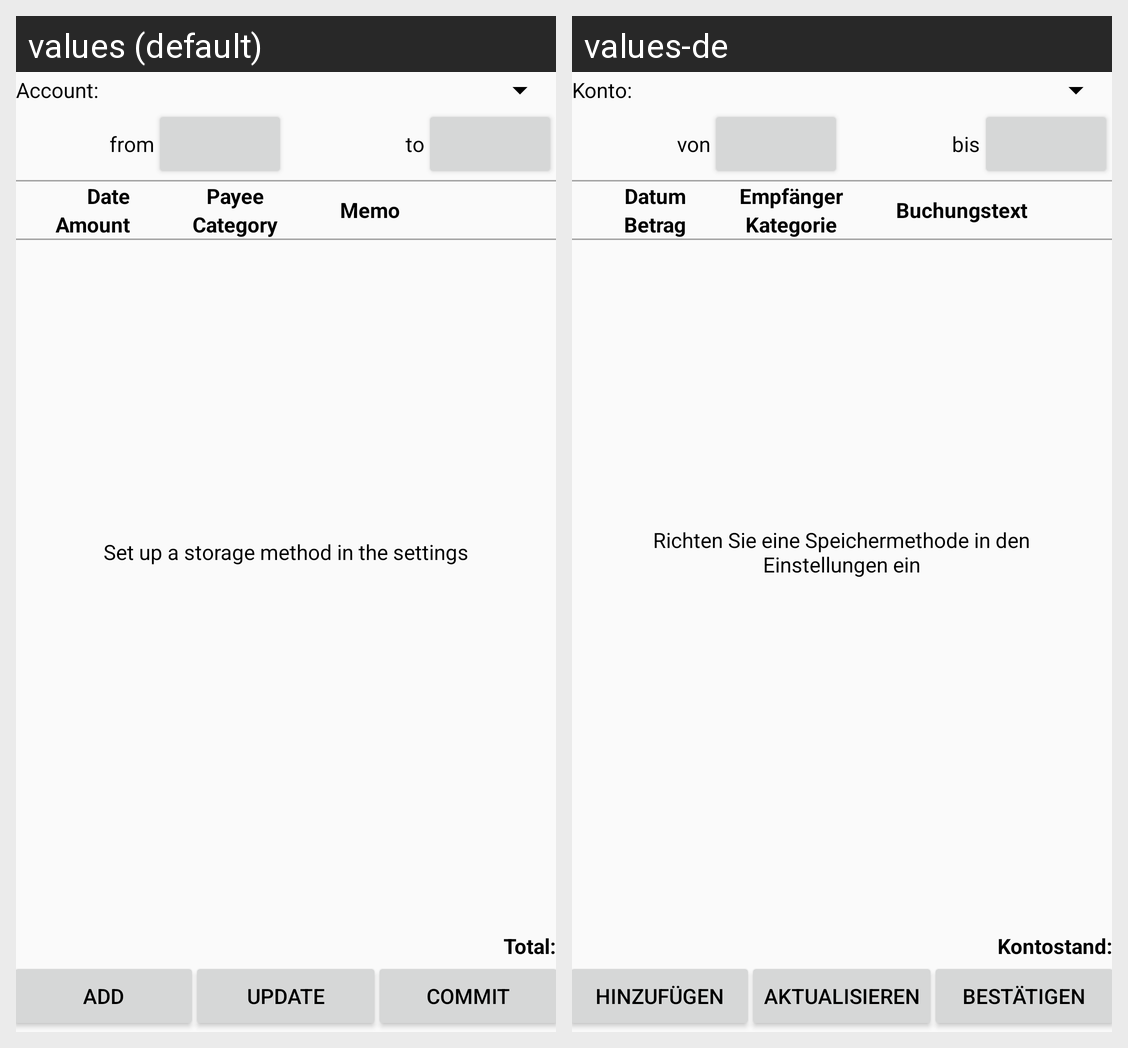

The same Android screen rendered under two of its app's locales, left to right. List the strings drawn on it with the default value and each locale's translation.
Android screen res/layout/fragment_spendings.xml rendered under 2 locales, left to right: values (default), values-de. Device: Nexus 5 (rendered at 1080×1920; each locale shown at half size, 540×960, under a caption strip naming it); theme AppTheme.
Strings drawn on this screen, with the default value and each locale's value (text and hints the layout hard-codes, and strings that could not be matched under every locale, appear in the picture but are not listed):

acc_text_view
  values: Account:
  values-de: Konto:

date_from_text_view
  values: from
  values-de: von

date_to_text_view
  values: to
  values-de: bis

date
  values: Date
  values-de: Datum

payee
  values: Payee
  values-de: Empfänger

amount
  values: Amount
  values-de: Betrag

category
  values: Category
  values-de: Kategorie

text
  values: Memo
  values-de: Buchungstext

total
  values: Total:
  values-de: Kontostand:

add
  values: Add
  values-de: Hinzufügen

update
  values: Update
  values-de: Aktualisieren

commit
  values: Commit
  values-de: Bestätigen

log_in_text
  values: Set up a storage method in the settings
  values-de: Richten Sie eine Speichermethode in den Einstellungen ein
